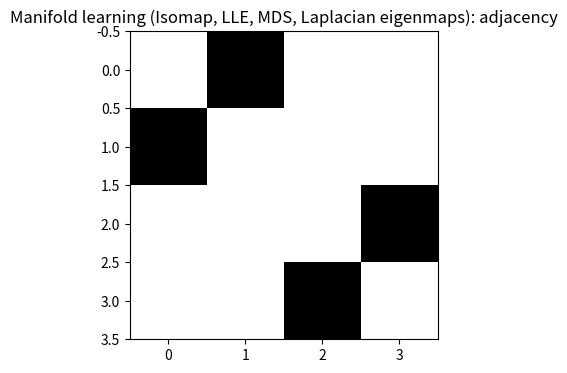
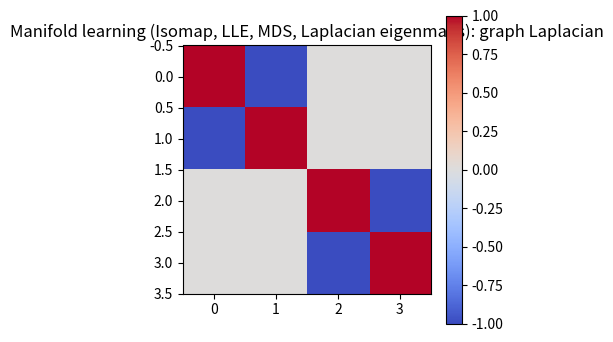
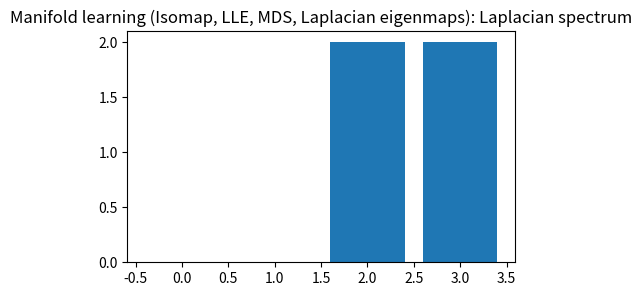
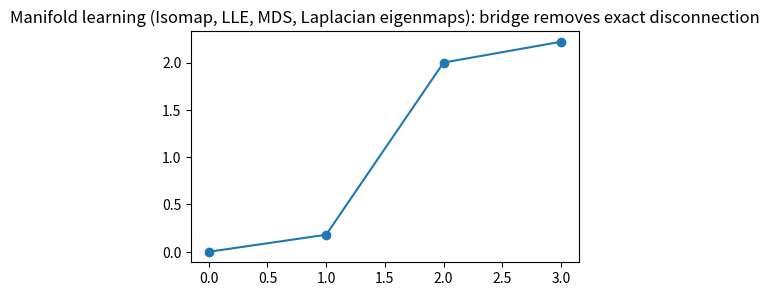
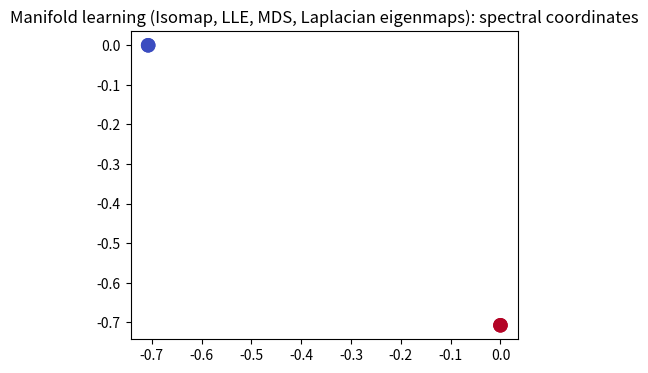

Python code for these plots, in order:
import numpy as np, matplotlib.pyplot as plt, math, itertools
np.random.seed(0)
def pairwise_sq(A,B):
    A=np.asarray(A,float); B=np.asarray(B,float)
    return ((A[:,None,:]-B[None,:,:])**2).sum(axis=2)
def softmax(z):
    z=np.asarray(z,float); z=z-np.max(z)
    e=np.exp(z); return e/e.sum()
def entropy(p):
    p=np.asarray(p,float); p=p[p>0]
    return float(-(p*np.log(p)).sum())
def center(K):
    n=K.shape[0]; H=np.eye(n)-np.ones((n,n))/n
    return H@K@H
print('setup ok')

# 1) build a nearest-neighbor affinity graph
X=np.array([[0.,0.],[0.,1.],[3.,3.],[3.,4.]])
D=pairwise_sq(X,X); A=(D<=1.1).astype(float); np.fill_diagonal(A,0)
plt.figure(figsize=(4,4)); plt.imshow(A,cmap='Greys'); plt.title('Manifold learning (Isomap, LLE, MDS, Laplacian eigenmaps): adjacency')
assert A.sum()==4 and np.allclose(A,A.T)

# 2) degree and Laplacian encode graph smoothness
A=np.array([[0,1,0,0],[1,0,0,0],[0,0,0,1],[0,0,1,0]],float); L=np.diag(A.sum(axis=1))-A
plt.figure(figsize=(4,4)); plt.imshow(L,cmap='coolwarm'); plt.colorbar(); plt.title('Manifold learning (Isomap, LLE, MDS, Laplacian eigenmaps): graph Laplacian')
assert np.allclose(L@np.ones(4),0)

# 3) eigenvectors reveal connected structure
A=np.array([[0,1,0,0],[1,0,0,0],[0,0,0,1],[0,0,1,0]],float); L=np.diag(A.sum(axis=1))-A
vals,vecs=np.linalg.eigh(L)
plt.figure(figsize=(5,3)); plt.bar(range(4),vals); plt.title('Manifold learning (Isomap, LLE, MDS, Laplacian eigenmaps): Laplacian spectrum')
assert sum(vals<1e-9)==2

# 4) adding a bridge changes the geometry
A=np.array([[0,1,.2,0],[1,0,0,0],[.2,0,0,1],[0,0,1,0]],float); L=np.diag(A.sum(axis=1))-A; vals,_=np.linalg.eigh(L)
plt.figure(figsize=(5,3)); plt.plot(vals,'-o'); plt.title('Manifold learning (Isomap, LLE, MDS, Laplacian eigenmaps): bridge removes exact disconnection')
assert sum(vals<1e-9)==1 and vals[1]>0

# 5) a two-dimensional embedding separates graph neighborhoods
X=np.array([[0.,0.],[0.,1.],[3.,3.],[3.,4.]]); A=(pairwise_sq(X,X)<=1.1).astype(float); np.fill_diagonal(A,0); L=np.diag(A.sum(axis=1))-A; vals,vecs=np.linalg.eigh(L)
plt.figure(figsize=(5,4)); plt.scatter(vecs[:,0],vecs[:,1],c=[0,0,1,1],cmap='coolwarm',s=90); plt.title('Manifold learning (Isomap, LLE, MDS, Laplacian eigenmaps): spectral coordinates')
assert vecs.shape==(4,4)
